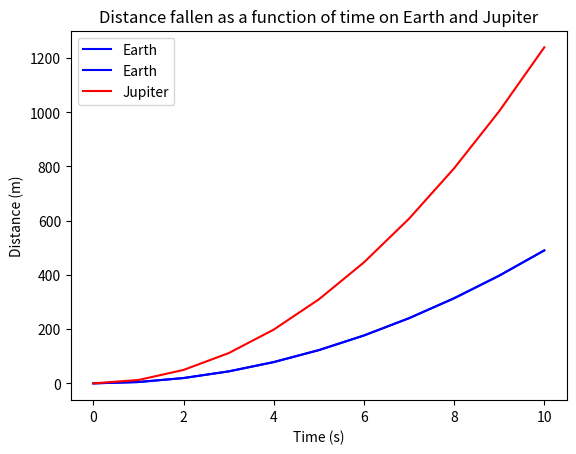
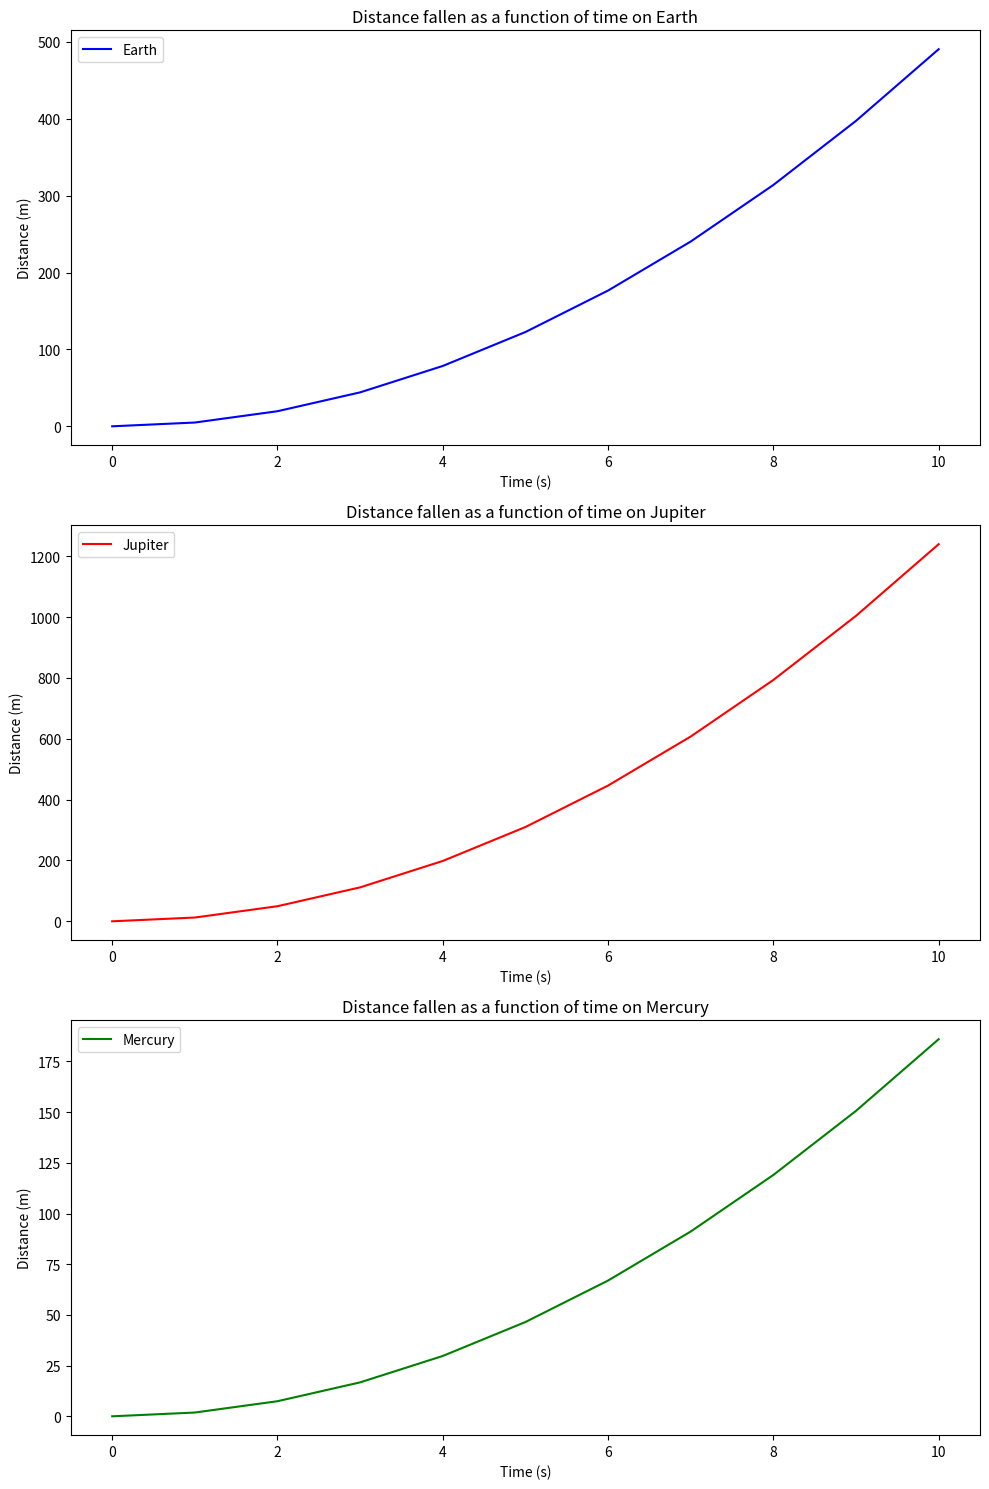

Source code (Python) for these figures, in order:
# Import necessary libraries
import matplotlib.pyplot as plt
import numpy as np

# Gravitational acceleration values for Earth, Jupiter, and Mercury (m/s^2)
g_earth = 9.81
g_jupiter = 24.79
g_mercury = 3.72

# Generate an array of time values from 0 to 10 seconds in 1-second intervals
time = np.arange(0, 11, 1)

# Define a function to calculate displacement using the formula: s = 0.5 * g * t^2
def displacement(g, t):
    result = 0.5 * g * t**2
    return result

# Calculate displacement for each planet using the corresponding gravitational acceleration
y_earth = displacement(g_earth, time)
y_jupiter = displacement(g_jupiter, time)
y_mercury = displacement(g_mercury, time)

# Print the calculated displacements for each planet
print(y_earth)
print(y_jupiter)
print(y_mercury)

# Plot the distance fallen over time on Earth
plt.plot(time, y_earth, label='Earth', color='b')
plt.title('Distance fallen as a function of time on Earth')
plt.xlabel('Time (s)')
plt.ylabel('Distance (m)')
plt.legend()
plt.show()

# Plot the distance fallen over time on both Earth and Jupiter for comparison
plt.plot(time, y_earth, label='Earth', color='b')
plt.plot(time, y_jupiter, label='Jupiter', color='r')
plt.title('Distance fallen as a function of time on Earth and Jupiter')
plt.xlabel('Time (s)')
plt.ylabel('Distance (m)')
plt.legend()
plt.show()

# Create a subplot with 3 rows and 1 column to plot each planet's distance fallen separately
fig, axs = plt.subplots(3, 1, figsize=(10, 15))

# Plot the distance fallen over time on Earth in the first subplot
axs[0].plot(time, y_earth, label='Earth', color='b')
axs[0].set_title('Distance fallen as a function of time on Earth')
axs[0].set_xlabel('Time (s)')
axs[0].set_ylabel('Distance (m)')
axs[0].legend()

# Plot the distance fallen over time on Jupiter in the second subplot
axs[1].plot(time, y_jupiter, label='Jupiter', color='r')
axs[1].set_title('Distance fallen as a function of time on Jupiter')
axs[1].set_xlabel('Time (s)')
axs[1].set_ylabel('Distance (m)')
axs[1].legend()

# Plot the distance fallen over time on Mercury in the third subplot
axs[2].plot(time, y_mercury, label='Mercury', color='g')
axs[2].set_title('Distance fallen as a function of time on Mercury')
axs[2].set_xlabel('Time (s)')
axs[2].set_ylabel('Distance (m)')
axs[2].legend()

# Adjust layout to prevent overlapping
plt.tight_layout()
plt.show()
